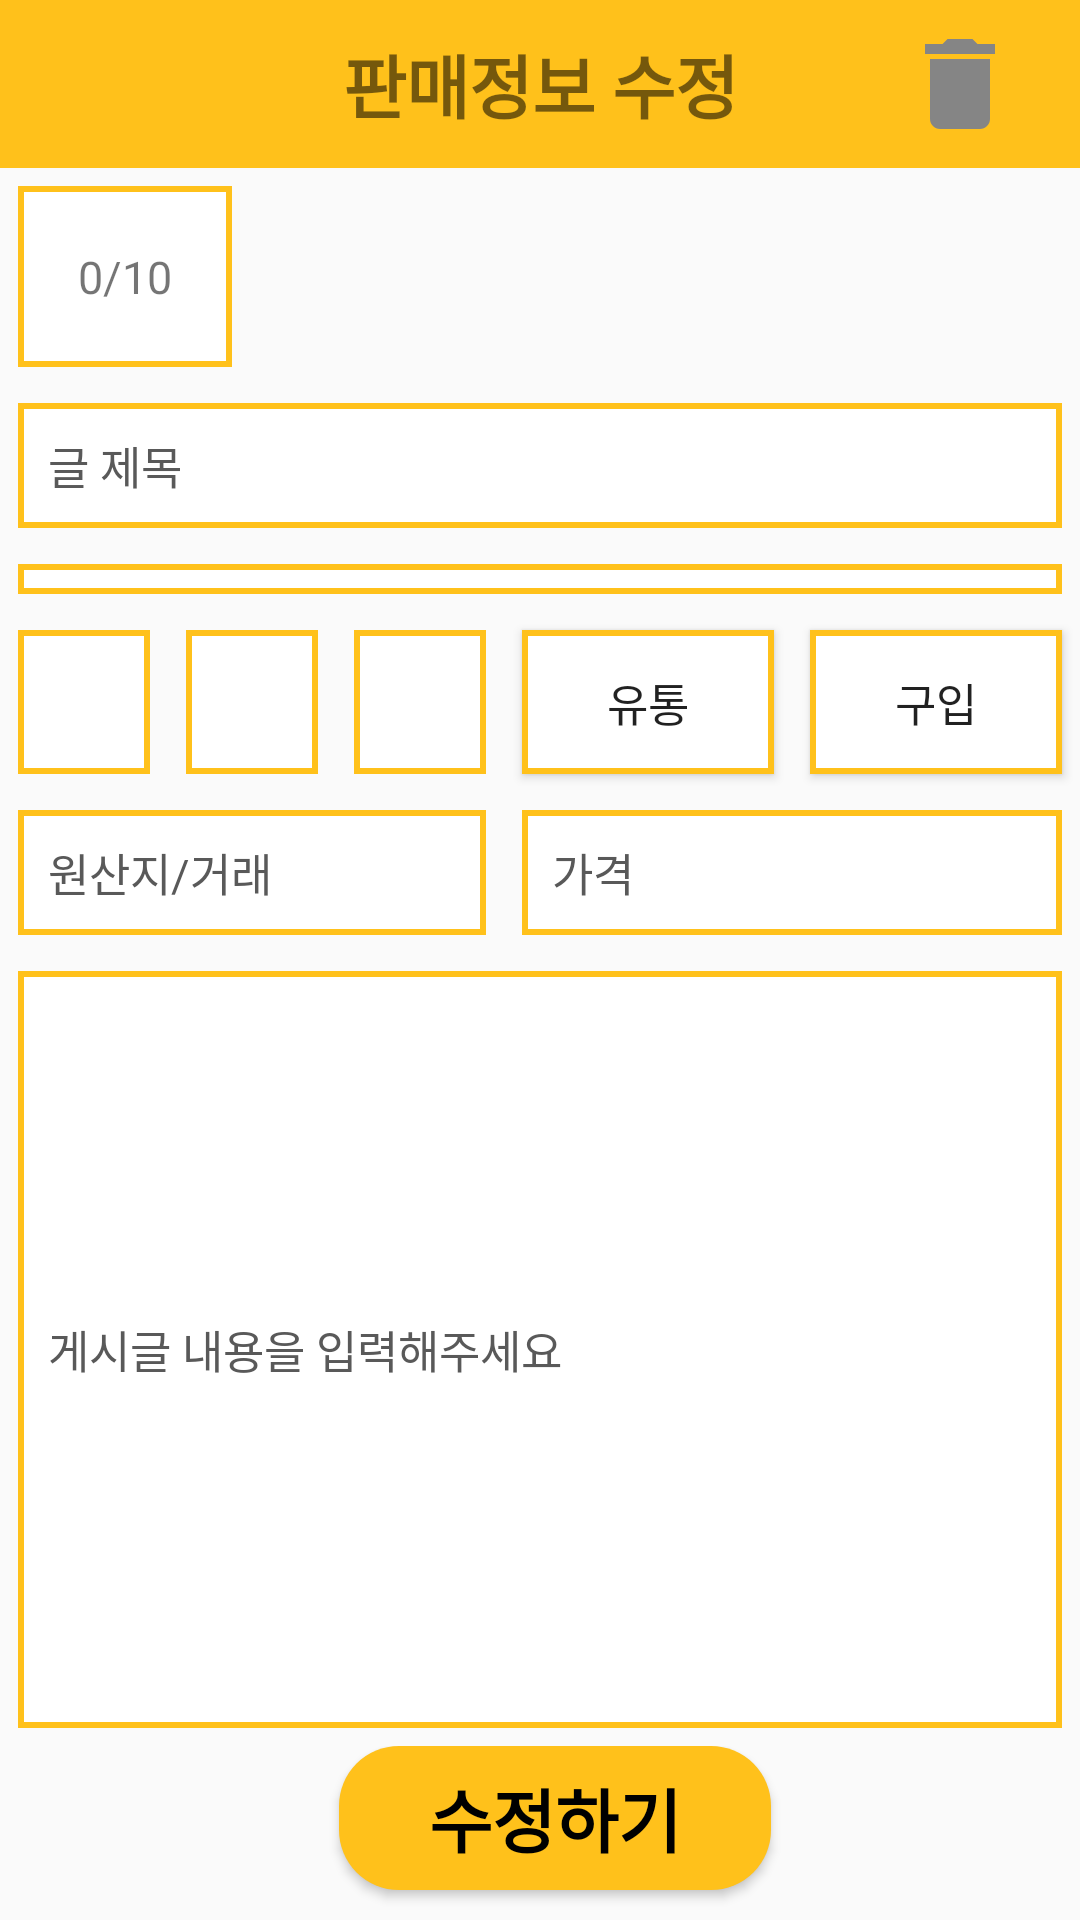

Layout XML and referenced resources for this Android screen:
<!-- AndroidManifest.xml: application theme Theme.KBC -->
<!-- res/layout/storemanager_product_modify_activity.xml -->
<?xml version="1.0" encoding="utf-8"?>
<LinearLayout xmlns:android="http://schemas.android.com/apk/res/android"
    xmlns:app="http://schemas.android.com/apk/res-auto"
    xmlns:tools="http://schemas.android.com/tools"
    android:layout_width="match_parent"
    android:layout_height="match_parent"
    android:orientation="vertical"
    tools:context=".Sale.StoreManager_Product_Modify_Activity">


    <androidx.appcompat.widget.Toolbar
        android:id="@+id/storemanager_information"
        android:layout_width="match_parent"
        android:layout_height="wrap_content"
        android:background="@color/icon_color2"

        >

        <TextView
            android:layout_width="wrap_content"
            android:layout_height="wrap_content"
            android:text ="판매정보 수정"
            android:textStyle="bold"

            android:layout_gravity="center"
            android:textSize="23dp"
            />

        <ImageButton
            android:id="@+id/product_modify_close"
            android:layout_width="wrap_content"
            android:layout_height="wrap_content"
            android:layout_marginRight="20dp"
            android:layout_gravity="left"
            android:src="@drawable/ic_arrow_back"
            android:background="@android:color/transparent"
            />

        <ImageButton
            android:id="@+id/product_remove"
            android:layout_width="wrap_content"
            android:layout_height="wrap_content"
            android:layout_marginRight="20dp"
            android:layout_gravity="right"
            android:src="@drawable/ic_delete"
            android:background="@android:color/transparent"
            />

    </androidx.appcompat.widget.Toolbar>


    
    <LinearLayout

        android:layout_width="match_parent"
        android:layout_height="0dp"
        android:layout_weight="1">

        <TableLayout
            android:layout_width="match_parent"
            android:layout_height="match_parent"
            android:stretchColumns="*"
            android:shrinkColumns="*"
            >

            
            <TableRow
                android:layout_width="wrap_content"
                android:layout_height="wrap_content"
              >

                <LinearLayout
                    android:layout_width="match_parent"
                    android:layout_height="match_parent"
                    android:layout_span="5"
                    android:orientation="horizontal"
                    android:layout_margin="6dp"
                    >

                    
                    <LinearLayout
                        android:id="@+id/product_camera"
                        android:layout_width="wrap_content"
                        android:layout_height="match_parent"
                        android:orientation="vertical"
                        android:background="@drawable/edge"
                        android:padding="20dp">

                        <ImageButton
                            android:layout_width="wrap_content"
                            android:layout_height="wrap_content"
                            android:src="@drawable/ic_camera"
                            android:background="@android:color/transparent"
                            />

                        <TextView
                            android:layout_width="wrap_content"
                            android:layout_height="wrap_content"
                            android:text="0/10"
                            android:textSize="15dp"
                            android:layout_gravity="center"
                            />
                    </LinearLayout>

                </LinearLayout>
            </TableRow>

            
            <TableRow
                android:layout_width="wrap_content"
                android:layout_height="0dp">
                <EditText
                    android:id="@+id/product_name"
                    android:text="글 제목"
                    android:layout_span="5"
                    android:layout_width="wrap_content"
                    android:layout_height="match_parent"
                    android:padding="10dp"
                    android:layout_margin="6dp"
                    android:textColor="@color/previous_register_text_color"
                    android:background="@drawable/edge"
                    android:textSize="15dp"
                    />
            </TableRow>
            
            <TableRow>
                <Spinner
                    android:id="@+id/product_category"
                    android:layout_width="match_parent"
                    android:layout_height="match_parent"
                    android:layout_span="5"
                    android:padding="5dp"
                    android:layout_margin="6dp"
                    android:background="@drawable/edge"
                    />


            </TableRow>

            
            <TableRow>

                <Spinner
                    android:id="@+id/product_date_year"
                    android:layout_width="wrap_content"
                    android:layout_height="match_parent"
                    android:layout_margin="6dp"
                    android:padding="5dp"
                    android:background="@drawable/edge"
                    />

                <Spinner
                    android:id="@+id/product_date_month"
                    android:layout_width="wrap_content"
                    android:layout_height="match_parent"
                    android:layout_margin="6dp"
                    android:padding="5dp"
                    android:background="@drawable/edge"
                    />
                <Spinner
                    android:id="@+id/product_date_day"
                    android:layout_width="wrap_content"
                    android:layout_height="match_parent"
                    android:layout_margin="6dp"
                    android:padding="5dp"
                    android:background="@drawable/edge"
                    />

                <Button
                    android:id="@+id/product_expiration"
                    android:layout_width="40dp"
                    android:layout_height="match_parent"
                    android:layout_margin="6dp"
                    android:background="@drawable/edge"
                    android:text="유통"
                    android:textSize="15dp" />

                <Button
                    android:id="@+id/product_purchase"
                    android:layout_width="40dp"
                    android:layout_height="match_parent"
                    android:layout_margin="6dp"
                    android:background="@drawable/edge"

                    android:text="구입"
                    android:textSize="15dp"/>

            </TableRow>

            
            <TableRow
                android:layout_height="0dp"
                android:layout_width="match_parent"
                >
                <EditText
                    android:id="@+id/product_origin"
                    android:text="원산지/거래"
                    android:editable="true"
                    android:layout_width="match_parent"
                    android:layout_height="wrap_content"
                    android:padding="10dp"
                    android:layout_span="3"
                    android:layout_margin="6dp"
                    android:textColor="@color/previous_register_text_color"
                    android:background="@drawable/edge"
                    android:textSize="15dp"
                    />
                <EditText
                    android:id="@+id/product_price"
                    android:text="가격"
                    android:editable="true"
                    android:layout_width="match_parent"
                    android:layout_height="wrap_content"
                    android:layout_span="2"
                    android:padding="10dp"
                    android:layout_margin="6dp"
                    android:textColor="@color/previous_register_text_color"
                    android:background="@drawable/edge"
                    android:textSize="15dp"
                    />
            </TableRow>

            
            <TableRow
                android:layout_width="wrap_content"
                android:layout_height="0dp"
                android:layout_weight="1">

                <EditText
                    android:id="@+id/product_details"
                    android:text="게시글 내용을 입력해주세요"
                    android:editable="true"
                    android:layout_span="5"
                    android:layout_width="match_parent"
                    android:layout_height="match_parent"
                    android:padding="10dp"
                    android:layout_margin="6dp"
                    android:textColor="@color/previous_register_text_color"
                    android:background="@drawable/edge"
                    android:textSize="15dp"
                    />
            </TableRow>


        </TableLayout>

    </LinearLayout>
    

    <LinearLayout
        android:layout_width="match_parent"
        android:layout_height="wrap_content"
        android:orientation="horizontal"
        android:gravity="center_horizontal">


            <Button
                android:id="@+id/product_modify_sucess"
                android:text="수정하기"
                android:paddingRight="30dp"
                android:paddingLeft="30dp"
                android:layout_marginBottom="10dp"
                android:layout_marginLeft="10dp"
                android:textStyle="bold"
                android:textSize="23dp"
                android:textColor="@color/black"
                android:layout_width="wrap_content"
                android:layout_height="wrap_content"
                android:background="@drawable/radius"
                />

    </LinearLayout>


</LinearLayout>
<!-- resources referenced by this layout -->
<resources>
  <color name="black">#FF000000</color>
  <color name="icon_color2">#FFC11B</color>
  <color name="previous_register_text_color">#595959</color>
  <!-- drawable edge (drawable) -->
  <?xml version="1.0" encoding="utf-8"?>
  <shape xmlns:android="http://schemas.android.com/apk/res/android">
      <solid android:color="#ffffff" />
      <stroke
          android:width="2sp"
          android:color="#FFC11B" />
  </shape>
  <!-- drawable ic_delete (drawable) -->
  <vector android:height="40dp" android:tint="#858585"
      android:viewportHeight="24" android:viewportWidth="24"
      android:width="40dp" xmlns:android="http://schemas.android.com/apk/res/android">
      <path android:fillColor="@android:color/white" android:pathData="M6,19c0,1.1 0.9,2 2,2h8c1.1,0 2,-0.9 2,-2V7H6v12zM19,4h-3.5l-1,-1h-5l-1,1H5v2h14V4z"/>
  </vector>
  <!-- drawable radius (drawable) -->
  <?xml version="1.0" encoding="utf-8"?>
  <shape xmlns:android="http://schemas.android.com/apk/res/android"
      android:shape="rectangle" android:padding = "10dp">
      <solid android:color="#ffc11b"></solid>
      <corners
          android:bottomLeftRadius="20dp"
          android:bottomRightRadius="20dp"
          android:topLeftRadius="20dp"
          android:topRightRadius="20dp"></corners>
      </shape>
  <style name="Theme.KBC" parent="Theme.AppCompat.Light.NoActionBar">
          
          <item name="colorPrimary">@color/purple_500</item>
          <item name="colorPrimaryVariant">@color/purple_700</item>
          <item name="colorOnPrimary">@color/white</item>
          
          <item name="colorSecondary">@color/teal_200</item>
          <item name="colorSecondaryVariant">@color/teal_700</item>
          <item name="colorOnSecondary">@color/black</item>
          
          <item name="android:statusBarColor" tools:targetApi="l">?attr/colorPrimaryVariant</item>
          
          <item name="windowActionBar">false</item>
          <item name="windowNoTitle">true</item>
  
      </style>
  <color name="purple_500">#FF6200EE</color>
  <color name="purple_700">#FF3700B3</color>
  <color name="white">#FFFFFFFF</color>
  <color name="teal_200">#FF03DAC5</color>
  <color name="teal_700">#FF018786</color>
</resources>
